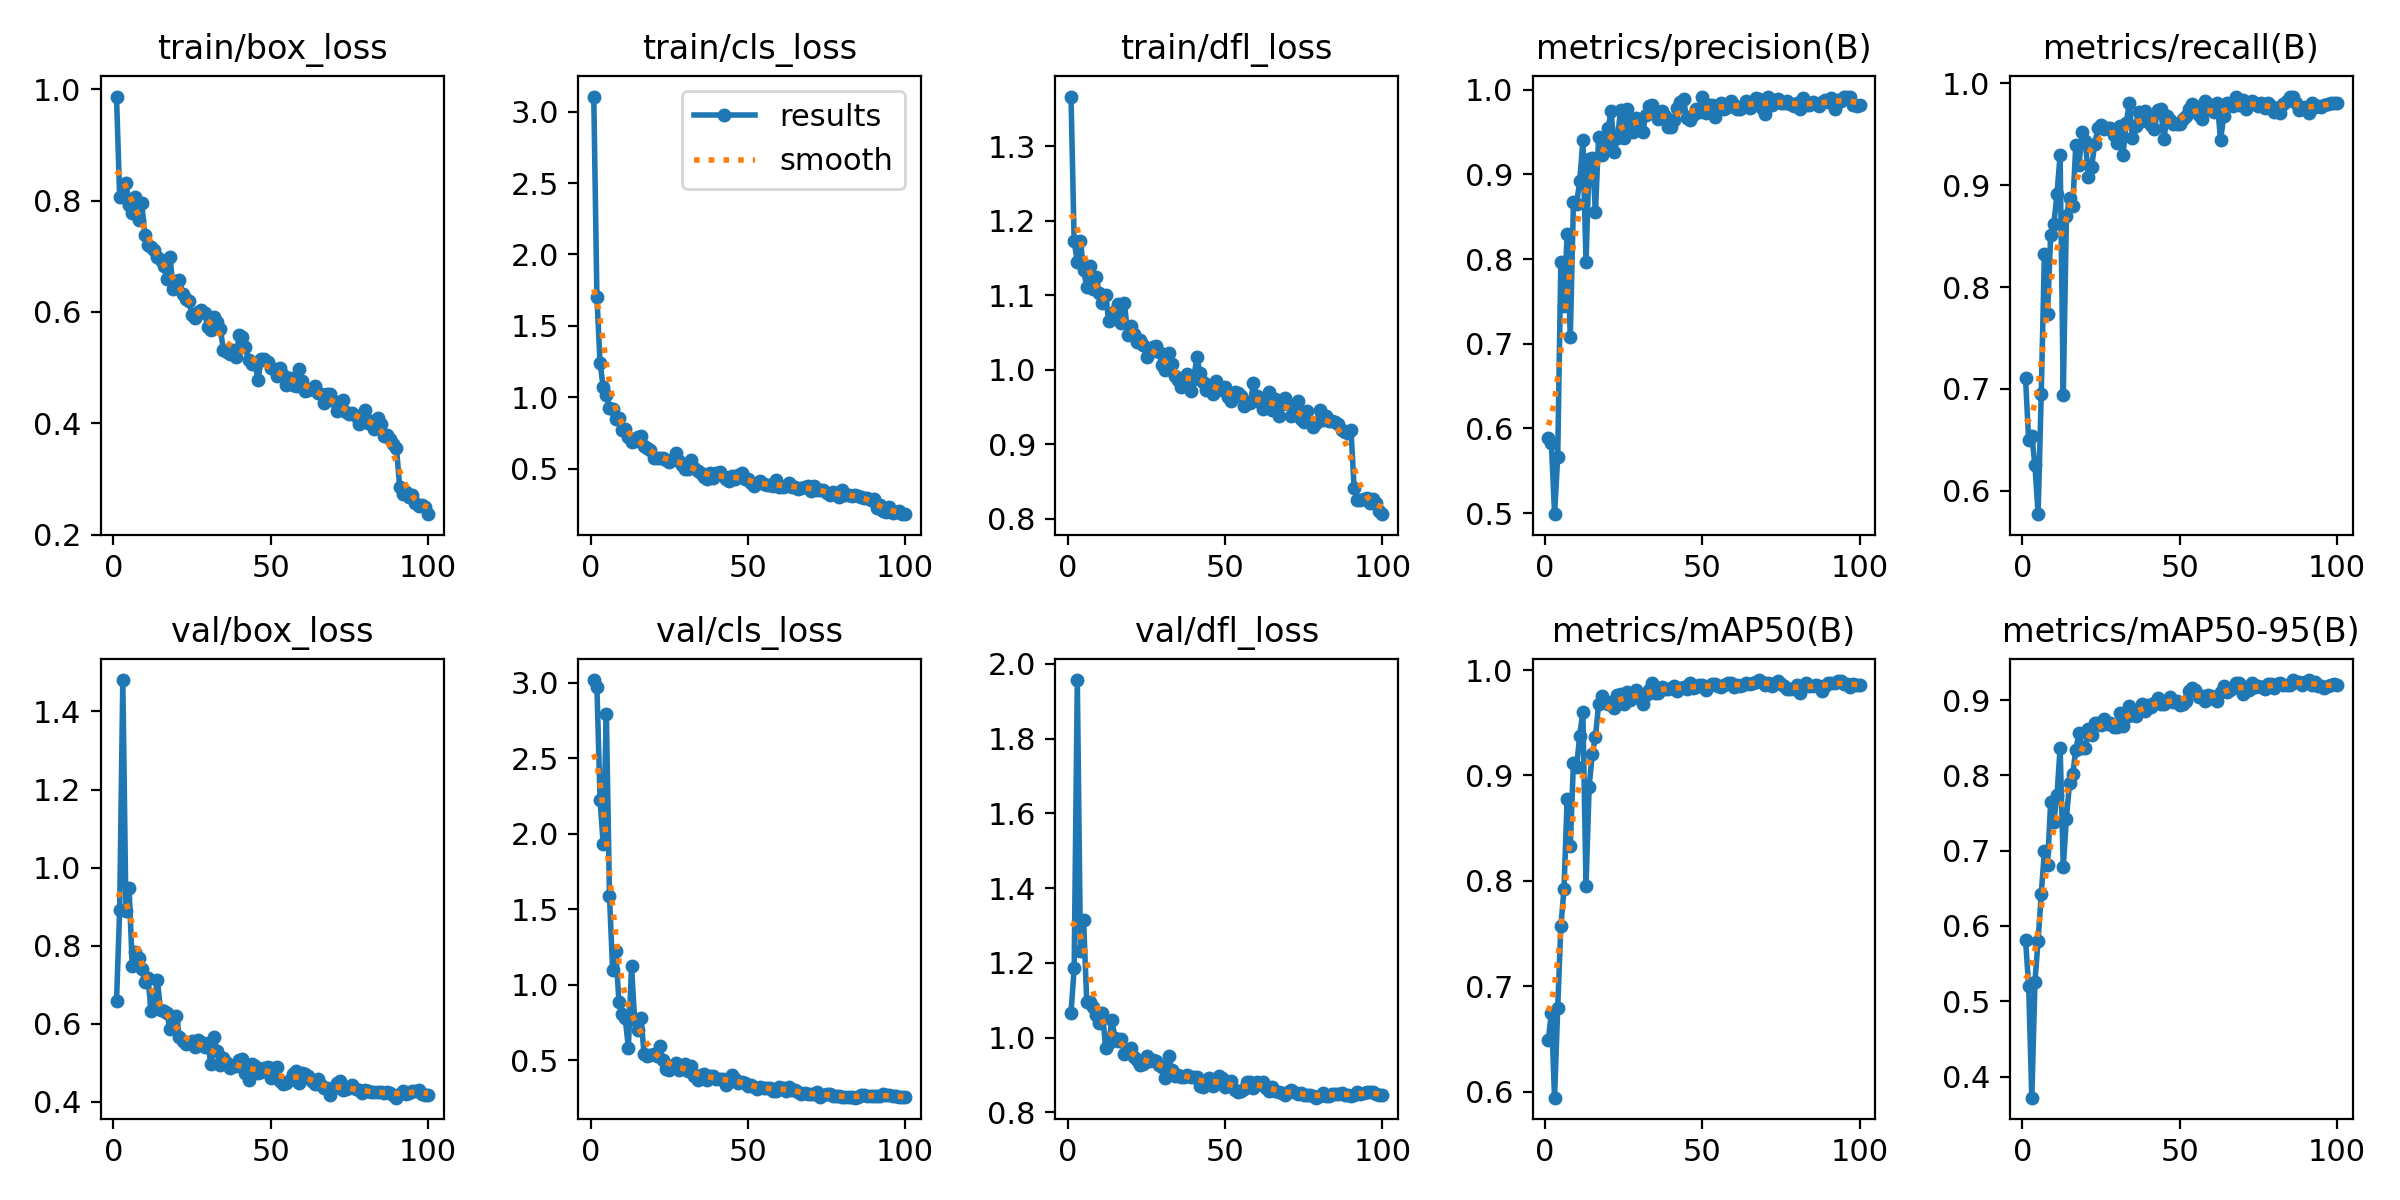

Source data for this figure (header and first rows):
epoch, time, train/box_loss, train/cls_loss, train/dfl_loss, metrics/precision(B), metrics/recall(B), metrics/mAP50(B), metrics/mAP50-95(B), val/box_loss, val/cls_loss, val/dfl_loss, lr/pg0, lr/pg1, lr/pg2
1, 8.959, 0.9871, 3.106, 1.367, 0.5885, 0.7107, 0.6492, 0.5818, 0.6572, 3.019, 1.066, 0.0002636, 0.0002636, 0.0002636
2, 17.71, 0.8069, 1.7, 1.172, 0.5824, 0.6493, 0.6748, 0.5206, 0.8915, 2.974, 1.185, 0.000531, 0.000531, 0.000531
3, 26.31, 0.8071, 1.242, 1.145, 0.4988, 0.6539, 0.5943, 0.3719, 1.481, 2.227, 1.957, 0.000793, 0.000793, 0.000793
4, 34.95, 0.8326, 1.07, 1.173, 0.5664, 0.6249, 0.6793, 0.5261, 0.8879, 1.932, 1.233, 0.000882, 0.000882, 0.000882
5, 43.48, 0.7929, 1.014, 1.133, 0.796, 0.577, 0.7569, 0.5807, 0.9488, 2.796, 1.313, 0.000873, 0.000873, 0.000873
6, 51.99, 0.7781, 0.9273, 1.111, 0.7449, 0.6953, 0.7919, 0.6425, 0.7477, 1.586, 1.095, 0.000864, 0.000864, 0.000864
7, 60.74, 0.8066, 0.9161, 1.139, 0.83, 0.8321, 0.8774, 0.699, 0.7834, 1.096, 1.096, 0.000855, 0.000855, 0.000855
8, 70.22, 0.7655, 0.8501, 1.108, 0.7075, 0.7733, 0.8331, 0.6805, 0.7682, 1.227, 1.081, 0.000846, 0.000846, 0.000846
9, 78.82, 0.7963, 0.8552, 1.124, 0.8672, 0.8511, 0.9121, 0.7654, 0.7408, 0.8856, 1.059, 0.000837, 0.000837, 0.000837
10, 87.59, 0.7376, 0.7683, 1.103, 0.8655, 0.8616, 0.9083, 0.7388, 0.7073, 0.807, 1.04, 0.000828, 0.000828, 0.000828
11, 96.22, 0.7207, 0.7793, 1.089, 0.8922, 0.8912, 0.9378, 0.7735, 0.7157, 0.7793, 1.067, 0.000819, 0.000819, 0.000819
12, 105, 0.7174, 0.7207, 1.1, 0.9401, 0.9299, 0.9606, 0.8369, 0.6321, 0.582, 0.9726, 0.00081, 0.00081, 0.00081
13, 113.7, 0.7106, 0.6902, 1.065, 0.7962, 0.694, 0.7954, 0.6787, 0.653, 1.126, 0.9865, 0.000801, 0.000801, 0.000801
14, 122.5, 0.6996, 0.6957, 1.074, 0.9178, 0.8697, 0.8895, 0.7427, 0.7105, 0.764, 1.046, 0.000792, 0.000792, 0.000792
15, 131.2, 0.6932, 0.7206, 1.079, 0.9193, 0.887, 0.9206, 0.7905, 0.6338, 0.6968, 0.9986, 0.000783, 0.000783, 0.000783
16, 140, 0.6825, 0.7264, 1.089, 0.8558, 0.8792, 0.9366, 0.8019, 0.6315, 0.7809, 0.9901, 0.000774, 0.000774, 0.000774
17, 148.7, 0.6588, 0.6605, 1.062, 0.9439, 0.9396, 0.9676, 0.8338, 0.6271, 0.5403, 0.9965, 0.000765, 0.000765, 0.000765
18, 157.4, 0.6991, 0.6446, 1.089, 0.9231, 0.9194, 0.9751, 0.8567, 0.5859, 0.5288, 0.9557, 0.000756, 0.000756, 0.000756
19, 166.1, 0.6419, 0.6283, 1.047, 0.9375, 0.9525, 0.9693, 0.836, 0.6019, 0.5355, 0.9663, 0.000747, 0.000747, 0.000747
20, 174.8, 0.6557, 0.5729, 1.059, 0.9547, 0.9429, 0.9677, 0.8365, 0.6205, 0.5383, 0.9725, 0.000738, 0.000738, 0.000738
21, 183.5, 0.6581, 0.577, 1.048, 0.9744, 0.9084, 0.9693, 0.8615, 0.5665, 0.5295, 0.9471, 0.000729, 0.000729, 0.000729
22, 192.6, 0.6323, 0.5736, 1.037, 0.9268, 0.9176, 0.9639, 0.8544, 0.5552, 0.5931, 0.9393, 0.00072, 0.00072, 0.00072
23, 201.3, 0.6233, 0.5739, 1.041, 0.9426, 0.9406, 0.9762, 0.8703, 0.5468, 0.4993, 0.9252, 0.000711, 0.000711, 0.000711
24, 210.2, 0.6201, 0.5584, 1.033, 0.9766, 0.9559, 0.9771, 0.8693, 0.5501, 0.4387, 0.9279, 0.000702, 0.000702, 0.000702
25, 218.9, 0.5954, 0.5459, 1.017, 0.943, 0.9592, 0.9675, 0.8673, 0.5562, 0.4321, 0.9511, 0.000693, 0.000693, 0.000693
26, 227.7, 0.5898, 0.5593, 1.024, 0.977, 0.955, 0.9796, 0.8754, 0.539, 0.4603, 0.9375, 0.000684, 0.000684, 0.000684
27, 236.6, 0.6005, 0.6115, 1.031, 0.9578, 0.9558, 0.9712, 0.869, 0.5588, 0.4805, 0.9412, 0.000675, 0.000675, 0.000675
28, 245.4, 0.6043, 0.555, 1.032, 0.9504, 0.9561, 0.9738, 0.8696, 0.5532, 0.4356, 0.9366, 0.000666, 0.000666, 0.000666
29, 254.2, 0.5987, 0.5227, 1.024, 0.9669, 0.9488, 0.9811, 0.8638, 0.5399, 0.4485, 0.927, 0.000657, 0.000657, 0.000657
30, 262.9, 0.5735, 0.5005, 1.007, 0.9581, 0.9416, 0.9772, 0.8638, 0.5502, 0.4778, 0.9211, 0.000648, 0.000648, 0.000648
31, 271.8, 0.5685, 0.4984, 0.9999, 0.9497, 0.9577, 0.9676, 0.8831, 0.4964, 0.426, 0.892, 0.000639, 0.000639, 0.000639
32, 280.6, 0.5909, 0.56, 1.022, 0.9704, 0.9297, 0.976, 0.8653, 0.5666, 0.4611, 0.9493, 0.00063, 0.00063, 0.00063
33, 289.3, 0.5815, 0.5064, 1.008, 0.9805, 0.9613, 0.9808, 0.8773, 0.5294, 0.3933, 0.9128, 0.000621, 0.000621, 0.000621
34, 298.2, 0.5689, 0.4875, 0.9918, 0.9814, 0.9802, 0.988, 0.8924, 0.4939, 0.3668, 0.8975, 0.000612, 0.000612, 0.000612
35, 307.3, 0.5315, 0.4702, 0.9868, 0.9715, 0.9463, 0.9784, 0.8809, 0.5108, 0.4031, 0.8992, 0.000603, 0.000603, 0.000603
36, 316.1, 0.528, 0.4438, 0.9769, 0.9651, 0.9584, 0.9781, 0.8795, 0.5, 0.4074, 0.8951, 0.000594, 0.000594, 0.000594
37, 324.9, 0.524, 0.4293, 0.98, 0.9745, 0.9719, 0.9839, 0.8865, 0.4852, 0.3703, 0.8946, 0.000585, 0.000585, 0.000585
38, 333.7, 0.5319, 0.4709, 0.9944, 0.9695, 0.9631, 0.9823, 0.8952, 0.491, 0.3967, 0.8984, 0.000576, 0.000576, 0.000576
39, 342.6, 0.5182, 0.4333, 0.9717, 0.9557, 0.9731, 0.9817, 0.8858, 0.4922, 0.3956, 0.8946, 0.000567, 0.000567, 0.000567
40, 351.3, 0.5584, 0.4686, 0.988, 0.9561, 0.9656, 0.9833, 0.8939, 0.5067, 0.3746, 0.8955, 0.000558, 0.000558, 0.000558
41, 360, 0.5558, 0.4769, 1.017, 0.964, 0.9593, 0.985, 0.8908, 0.5092, 0.3769, 0.8955, 0.000549, 0.000549, 0.000549
42, 368.8, 0.5363, 0.4482, 0.9953, 0.9783, 0.9555, 0.9805, 0.8959, 0.4739, 0.3783, 0.871, 0.00054, 0.00054, 0.00054
43, 377.7, 0.5136, 0.427, 0.9832, 0.9852, 0.974, 0.9831, 0.9024, 0.4554, 0.3331, 0.8675, 0.000531, 0.000531, 0.000531
44, 386.7, 0.507, 0.4125, 0.9734, 0.9886, 0.9743, 0.9836, 0.8952, 0.4967, 0.3571, 0.8863, 0.000522, 0.000522, 0.000522
45, 395.5, 0.5076, 0.4456, 0.9801, 0.9663, 0.9454, 0.9821, 0.8956, 0.4923, 0.4034, 0.8904, 0.000513, 0.000513, 0.000513
46, 404.4, 0.478, 0.4259, 0.9671, 0.9648, 0.9684, 0.9875, 0.8993, 0.4723, 0.3764, 0.8706, 0.000504, 0.000504, 0.000504
47, 413.2, 0.5154, 0.4585, 0.9849, 0.9704, 0.9636, 0.9828, 0.9045, 0.4754, 0.3498, 0.8773, 0.000495, 0.000495, 0.000495
48, 422.1, 0.5155, 0.4734, 0.9739, 0.9768, 0.96, 0.9841, 0.8977, 0.4874, 0.3525, 0.8975, 0.000486, 0.000486, 0.000486
49, 431.2, 0.5095, 0.4294, 0.9728, 0.9738, 0.9597, 0.9854, 0.8986, 0.4878, 0.3519, 0.8907, 0.000477, 0.000477, 0.000477
50, 440, 0.5, 0.4277, 0.9765, 0.9917, 0.9602, 0.986, 0.8942, 0.4612, 0.3321, 0.8683, 0.000468, 0.000468, 0.000468
51, 448.8, 0.4977, 0.3975, 0.963, 0.9719, 0.9646, 0.9813, 0.8955, 0.487, 0.3327, 0.8814, 0.000459, 0.000459, 0.000459
52, 457.6, 0.4849, 0.3776, 0.9585, 0.9817, 0.9683, 0.9847, 0.8987, 0.4886, 0.3222, 0.884, 0.00045, 0.00045, 0.00045
53, 466.5, 0.4999, 0.3979, 0.9708, 0.9819, 0.9752, 0.9863, 0.9117, 0.4532, 0.3099, 0.8583, 0.000441, 0.000441, 0.000441
54, 475.4, 0.4867, 0.4132, 0.969, 0.9683, 0.9799, 0.9872, 0.9166, 0.4447, 0.3227, 0.855, 0.000432, 0.000432, 0.000432
55, 484.3, 0.4694, 0.3904, 0.9653, 0.9792, 0.9773, 0.9848, 0.9139, 0.4481, 0.3169, 0.8569, 0.000423, 0.000423, 0.000423
56, 493.2, 0.4805, 0.3857, 0.9516, 0.9848, 0.9689, 0.9838, 0.9043, 0.4559, 0.3134, 0.8632, 0.000414, 0.000414, 0.000414
57, 502.1, 0.4694, 0.3846, 0.9561, 0.9777, 0.9646, 0.9859, 0.9052, 0.4721, 0.3157, 0.8814, 0.0004051, 0.0004051, 0.0004051
58, 510.9, 0.4673, 0.3767, 0.955, 0.9795, 0.9831, 0.9877, 0.8987, 0.4795, 0.2943, 0.8818, 0.0003961, 0.0003961, 0.0003961
59, 519.8, 0.4966, 0.4178, 0.9817, 0.9863, 0.9751, 0.9875, 0.9075, 0.4488, 0.2955, 0.8643, 0.0003871, 0.0003871, 0.0003871
60, 528.7, 0.4756, 0.3715, 0.9642, 0.9823, 0.9788, 0.9837, 0.9061, 0.4742, 0.3202, 0.8807, 0.0003781, 0.0003781, 0.0003781
... 40 more rows
